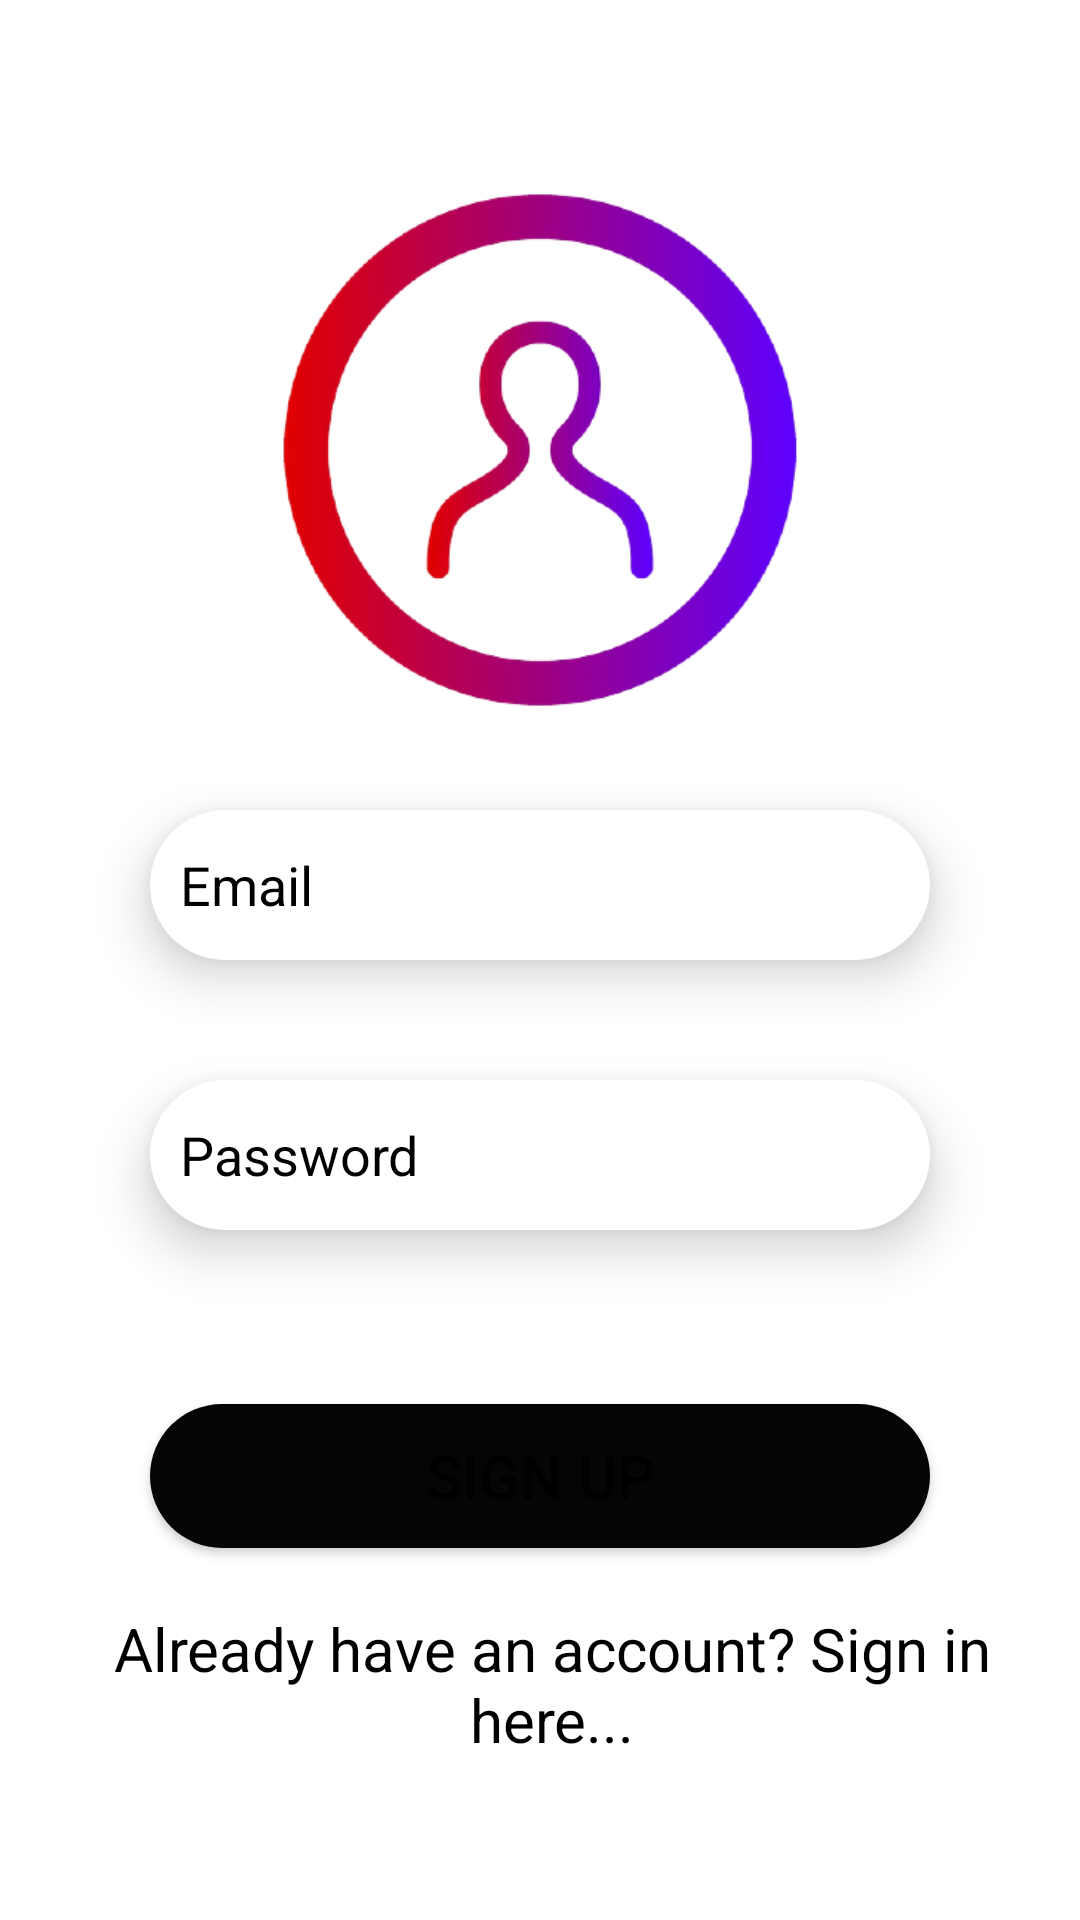

Reconstruct the res/layout file that produces this screen, plus the resources it refers to.
<!-- AndroidManifest.xml: application theme Theme.Expense_manager112 -->
<!-- res/layout/activity_main.xml -->
<?xml version="1.0" encoding="utf-8"?>

<RelativeLayout xmlns:android="http://schemas.android.com/apk/res/android"
    xmlns:app="http://schemas.android.com/apk/res-auto"
    xmlns:tools="http://schemas.android.com/tools"
    android:layout_width="match_parent"
    android:layout_height="match_parent"
    tools:context=".MainActivity"
    android:background="@color/white">


    <ImageView
        android:id="@+id/IMAGE1"
        android:layout_width="match_parent"
        android:layout_height="200dp"
        android:layout_marginTop="50dp"
        android:src="@drawable/bg"
        app:srcCompat="@drawable/user" />

    <EditText
        android:id="@+id/editTextTextEmailAddress"
        android:layout_width="match_parent"
        android:layout_height="50dp"
        android:layout_below="@+id/IMAGE1"
        android:layout_marginLeft="50dp"
        android:layout_marginRight="50dp"
        android:layout_marginBottom="40dp"
        android:layout_marginTop="20dp"
        android:background="@drawable/circular"
        android:elevation="10dp"
        android:ems="10"
        android:hint="Email"
        android:inputType="textEmailAddress"
        android:paddingLeft="10dp"
        android:textColor="@color/black"
        android:textColorHint="@color/black" />

    <EditText
        android:id="@+id/editTextTextPassword"
        android:layout_width="match_parent"
        android:layout_height="50dp"
        android:paddingLeft="10dp"
        android:background="@drawable/circular"
        android:ems="10"
        android:textColor="@color/black"
        android:elevation="10dp"
        android:layout_marginLeft="50dp"
        android:layout_marginRight="50dp"
        android:layout_marginBottom="40dp"
        android:layout_below="@+id/editTextTextEmailAddress"
        android:textColorHint="@color/black"
        android:hint="Password"
        android:inputType="textPassword"
      />

    <Button
        android:id="@+id/button"
        android:layout_width="match_parent"
        android:layout_height="wrap_content"
        android:layout_marginTop="18dp"
        android:layout_marginLeft="50dp"
        android:layout_marginRight="50dp"
        android:background="@drawable/button"
        android:layout_below="@+id/editTextTextPassword"
        android:text="Sign Up"
        android:textSize="20sp" />

    <TextView
        android:id="@+id/textView"
        android:layout_width="match_parent"
        android:layout_height="wrap_content"
        android:layout_marginTop="20dp"
        android:layout_marginStart="8dp"
        android:layout_marginLeft="8dp"
        android:gravity="center"
        android:textColor="@color/black"
        android:layout_below="@+id/button"
        android:text="Already have an account? Sign in here..."
        android:textSize="20sp"
      />




</RelativeLayout>
<!-- resources referenced by this layout -->
<resources>
  <!-- drawable bg: png bitmap (drawable, 69543 bytes) -->
  <!-- drawable button (drawable) -->
  <?xml version="1.0" encoding="utf-8"?>
  
  <shape
      xmlns:android="http://schemas.android.com/apk/res/android"
      android:shape="rectangle">
  
      <solid
          android:color="#050505"
          />
      <corners
          android:radius="30dp"/>
  </shape>
  <!-- drawable circular (drawable) -->
  <?xml version="1.0" encoding="utf-8"?>
  
  <shape
      xmlns:android="http://schemas.android.com/apk/res/android"
      android:shape="rectangle">
  
      <solid
          android:color="@color/white"
          />
      <corners
          android:radius="30dp"/>
  </shape>
  <style name="Theme.Expense_manager112" parent="Theme.MaterialComponents.DayNight.DarkActionBar">
          
          <item name="colorPrimary">@color/purple_500</item>
          <item name="colorPrimaryVariant">@color/purple_700</item>
          <item name="colorOnPrimary">@color/white</item>
          
          <item name="colorSecondary">@color/teal_200</item>
          <item name="colorSecondaryVariant">@color/teal_700</item>
          <item name="colorOnSecondary">@color/black</item>
          
          <item name="android:statusBarColor" tools:targetApi="l">?attr/colorPrimaryVariant</item>
          
      </style>
  <!-- not gathered from this repository: default colours our renderer supplied (Android Studio template values) -->
  <color name="purple_500">#FF6200EE</color>
  <color name="purple_700">#FF3700B3</color>
  <color name="teal_200">#FF03DAC5</color>
  <color name="teal_700">#FF018786</color>
  <color name="black">#FF000000</color>
  <color name="white">#FFFFFFFF</color>
</resources>
